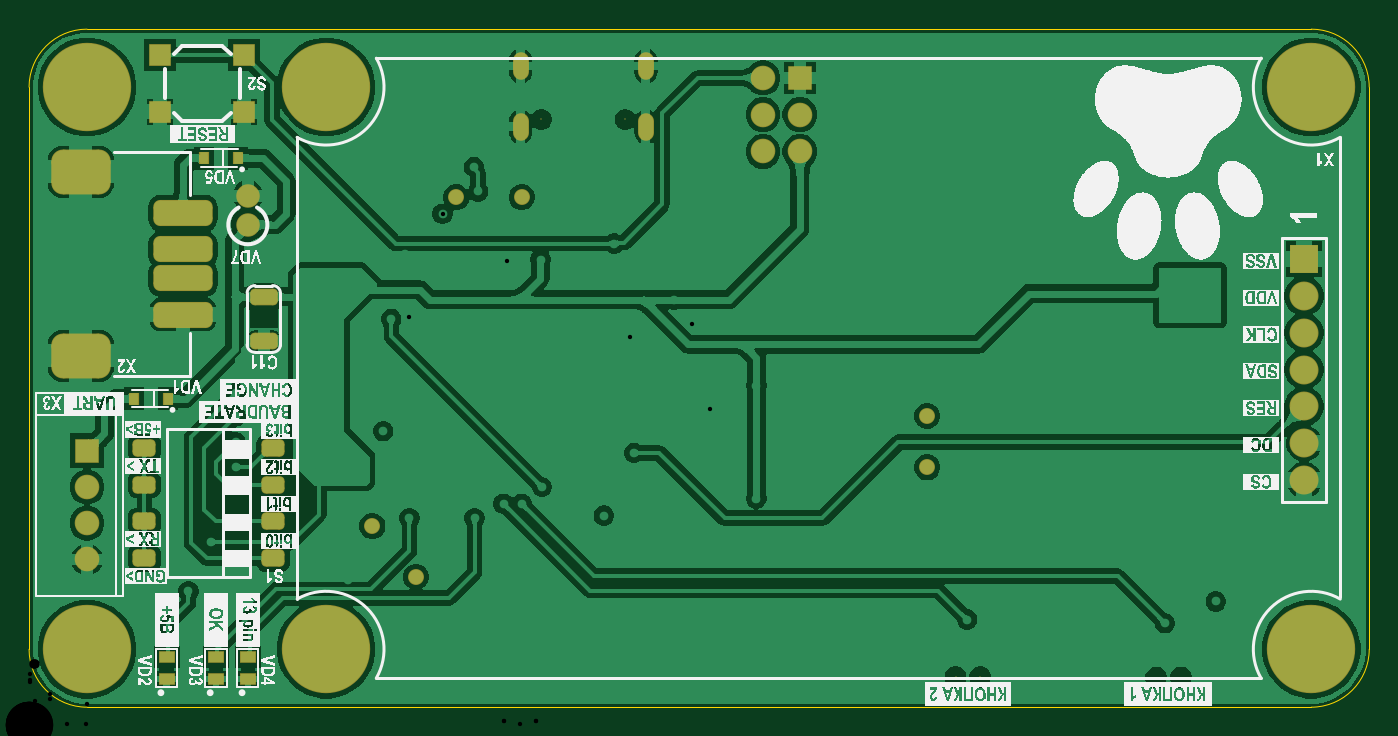
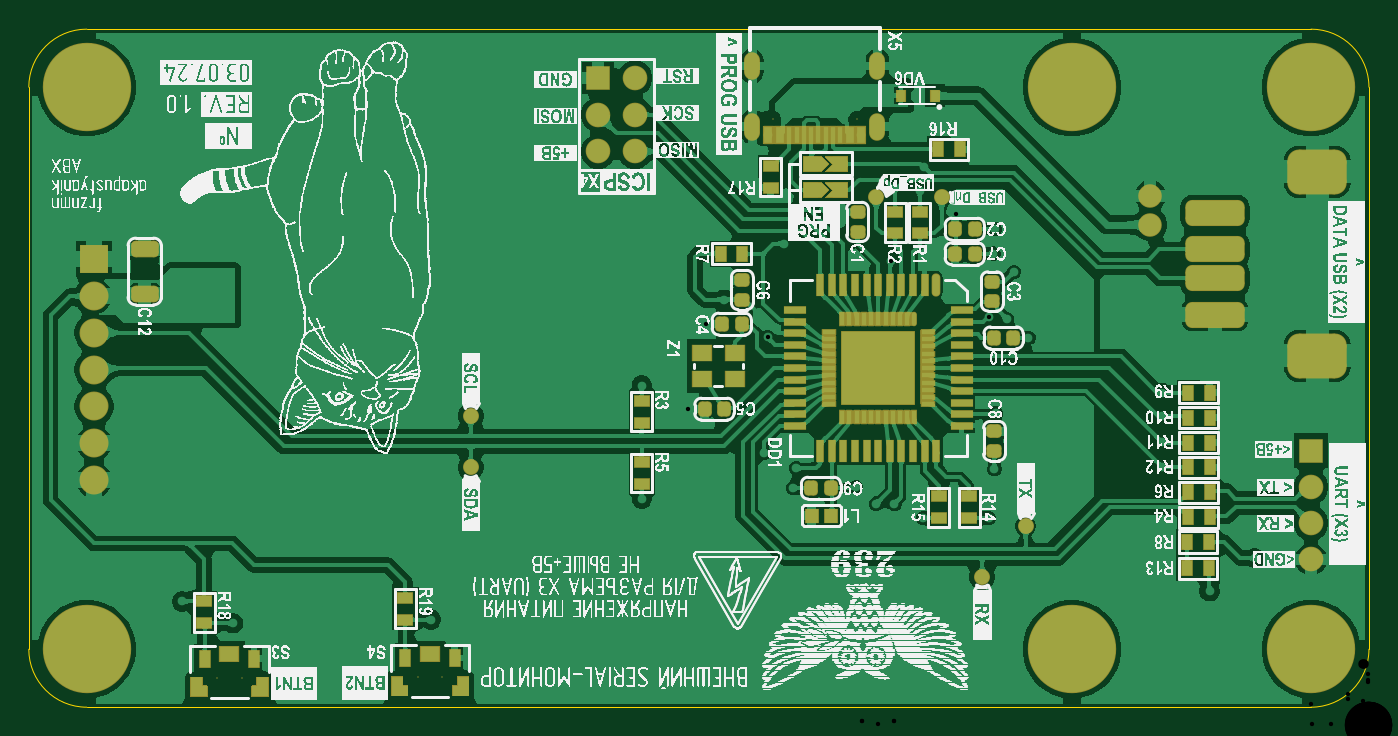
Circuit board: 9 layer files. Board 92.5 x 46.8 mm.
- drill: arduino_ext_terminal_2024-07-03_03-41-RoundHoles.TXT (2338 bytes)
- drill: arduino_ext_terminal_2024-07-03_03-41-SlotHoles.TXT (376 bytes)
- bottom_copper: arduino_ext_terminal_2024-07-03_03-41.GBL (141544 bytes)
- bottom_silk: arduino_ext_terminal_2024-07-03_03-41.GBO (912261 bytes)
- bottom_mask: arduino_ext_terminal_2024-07-03_03-41.GBS (13404 bytes)
- outline: arduino_ext_terminal_2024-07-03_03-41.GM1 (602 bytes)
- top_copper: arduino_ext_terminal_2024-07-03_03-41.GTL (71543 bytes)
- top_silk: arduino_ext_terminal_2024-07-03_03-41.GTO (289876 bytes)
- top_mask: arduino_ext_terminal_2024-07-03_03-41.GTS (3393 bytes)

=== drill: arduino_ext_terminal_2024-07-03_03-41-RoundHoles.TXT ===
M48
;Layer_Color=9474304
;FILE_FORMAT=4:4
METRIC,LZ
;TYPE=PLATED
T01F00S00C0.3000
T02F00S00C0.6000
T04F00S00C0.7620
T05F00S00C0.9000
T06F00S00C1.0000
T08F00S00C3.2000
;TYPE=NON_PLATED
T09F00S00C0.6500
T10F00S00C0.7000
%
T01
X007Y0006
Y0008
X0071Y0007
X0073
X0072Y0008
X0074
Y0006
X0072
X00784Y0007
X00819Y00085
X0081Y00285
X0079
X0056Y0028
X0054
X0055Y0029
X0053
X0052Y0028
X00502Y00234
X0048Y0024
X00469892Y00217801
X0048Y0018
X00502Y00156
X0046Y0014
X0047Y0013
X0045
X0044Y0014
Y0012
X0046
X0048
X0039675Y0014425
X003975Y0016325
X0039525Y00177
X004175Y001875
X00415059Y00267299
X00457871Y00276491
X00445Y0029325
X00349691Y002565
Y002355
X00338691Y00246
X00327691Y002565
Y002355
X003275Y001525
X0034
X00354Y00164
X003075Y001425
X0031Y0005
X003Y0004
X0031Y0003
X0033
Y0005
X0034Y0004
X0035Y0005
X0036Y0004
X0035Y0003
X0037
Y0005
X006475Y000725
X0029Y0005
X0028Y0004
X0027Y0005
Y0003
X0029
X002625Y001425
X002585Y001765
X00225Y00175
X002
Y002
X002445Y002025
X002575Y00215
X00262191Y00281086
X0025Y0028
X00235Y00267
X002Y00275
X00156Y00251
X00147
X0014275Y00229
Y0021275
Y001949
Y0017775
X001255Y00126
X0011Y00092
X0009Y0009
X0008Y0008
X00079Y00115
X00081Y000315
X0013Y0008
X0014Y0009
X0019Y0011
X002
X0022Y001
X0013Y0027
X0012Y0026
X002Y003
X00225
X00245Y003125
X0025925Y00325
X00258Y00342
X00285375Y00352625
X002745Y00397
X0027Y0046
X0025
X0029
X0013Y0045
Y0043
X0011
X0012Y0042
X0011Y0041
X0013
X001485Y00408
X0017Y004
X0018Y0039
X0019Y0038
X000905Y00408
X0012Y0044
X0011Y0045
X0031Y0046
X00307Y00385
X0031Y00368
X00329984Y00319849
X00353Y00321
X00367Y0035025
X00404Y00332
X00424Y0037
X004145Y00407
X003505
X00445Y0030675
X0052Y003
X0054
X0056
X0057Y0043
Y0045
X0058Y0044
X0059Y0045
X006Y0044
X0059Y0043
X0061
X0063
Y0045
X0064Y0044
X0065Y0045
X0066Y0044
X0065Y0043
X0067
Y0045
X0069
Y0043
X0061Y0045
X007Y0044
X0071Y0045
X0072Y0044
X0071Y0043
X0073
Y0045
X0079Y0031
X0081
T02
X0062Y001775
X0062Y00213
X00237Y00137
X00267Y00102
X00295Y00364
X0034Y00364
T04
X00151Y00345
Y00365
T05
X005066Y003956
Y00421
X00532
Y004464
X005066
X00532Y003956
T06
X0088Y001688
Y001942
Y002196
Y00245
X0088Y002704
X0010625Y00283
X0004Y00189
Y00164
Y00139
Y00114
X0010625Y00308
Y00328
Y00353
X0088Y003212
Y002958
T08
X00885Y00052
X00205Y00052
X0004Y00052
X0004Y0044
X00205
X00885
T09
X003536Y0041775
X004114
T10
X00778Y000325
X00795
X006565Y00033
X006395
M30

=== drill: arduino_ext_terminal_2024-07-03_03-41-SlotHoles.TXT ===
M48
;Layer_Color=9474304
;FILE_FORMAT=4:4
METRIC,LZ
;TYPE=PLATED
T03F00S00C0.6000
T07F00S00C1.0000
;TYPE=NON_PLATED
%
G90
G05
T03
G00X003393Y0041675
M15
G01Y0040875
M16
G00X003393Y0045855
M15
G01Y0045055
M16
G00X004257Y0045855
M15
G01Y0045055
M16
G00X004257Y0041675
M15
G01Y0040875
M16
T07
G00X0002825Y002545
M15
G01X0004325
M16
G00X0002825Y003815
M15
G01X0004325
M16
M17
M30

=== bottom_copper: arduino_ext_terminal_2024-07-03_03-41.GBL (141544 bytes, source omitted) ===
=== bottom_silk: arduino_ext_terminal_2024-07-03_03-41.GBO (912261 bytes, source omitted) ===
=== bottom_mask: arduino_ext_terminal_2024-07-03_03-41.GBS (13404 bytes, source omitted) ===
=== outline: arduino_ext_terminal_2024-07-03_03-41.GM1 ===
G04*
G04 #@! TF.GenerationSoftware,Altium Limited,Altium Designer,24.2.2 (26)*
G04*
G04 Layer_Color=16711935*
%FSLAX43Y43*%
%MOMM*%
G71*
G04*
G04 #@! TF.SameCoordinates,8CC7AA04-EDAA-4120-BC56-05CF8BE8917F*
G04*
G04*
G04 #@! TF.FilePolarity,Positive*
G04*
G01*
G75*
%ADD88C,0.100*%
D88*
X92500Y44000D02*
G03*
X88500Y48000I-4000J0D01*
G01*
Y1200D02*
G03*
X92500Y5200I0J4000D01*
G01*
X0Y5200D02*
G03*
X4000Y1200I4000J0D01*
G01*
X4000Y48000D02*
G03*
X0Y44000I0J-4000D01*
G01*
X92500Y5200D02*
X92500Y44000D01*
X4000Y1200D02*
X88500Y1200D01*
X-0Y5200D02*
X-0Y44000D01*
X4000Y48000D02*
X88500Y48000D01*
M02*

=== top_copper: arduino_ext_terminal_2024-07-03_03-41.GTL (71543 bytes, source omitted) ===
=== top_silk: arduino_ext_terminal_2024-07-03_03-41.GTO (289876 bytes, source omitted) ===
=== top_mask: arduino_ext_terminal_2024-07-03_03-41.GTS (3393 bytes, source withheld) ===
